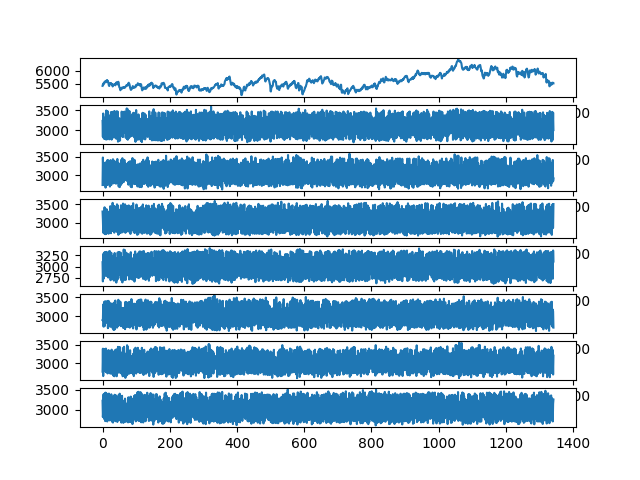

The file beside this chart, header and first rows:
ch1, ch2, ch3, ch4, ch5, ch6, ch7, ch8
5427, 3232, 2734, 3307, 3098, 2902, 2772, 3226
5477, 2838, 3483, 3089, 2674, 2890, 3392, 2811
5461, 3416, 3066, 2730, 2985, 3309, 2653, 2963
5528, 3216, 2745, 3228, 3287, 2734, 3026, 3391
5510, 2793, 3342, 3204, 2739, 2967, 3387, 2945
5526, 3311, 3122, 2710, 2889, 3378, 2858, 2762
5580, 3228, 2756, 3423, 3316, 2745, 2873, 3408
5594, 2790, 3319, 3163, 2809, 2979, 3365, 2964
5575, 3181, 3193, 2690, 2796, 3394, 2943, 2709
5579, 3318, 2663, 3193, 3323, 2881, 2779, 3432
5561, 2772, 3353, 3301, 2835, 2859, 3395, 2845
5611, 3490, 3073, 2694, 2861, 3359, 2758, 2854
5627, 3259, 2734, 3372, 3325, 2840, 2911, 3409
5646, 2774, 3058, 3276, 2850, 2833, 3321, 2998
5601, 3089, 3408, 2764, 2787, 3401, 3062, 2700
5624, 3474, 2994, 2892, 3161, 3126, 2724, 3102
5613, 3208, 2740, 3307, 3147, 2694, 3077, 3348
5544, 2816, 3409, 3151, 2760, 3018, 3353, 2777
5492, 3342, 3144, 2702, 2898, 3402, 2832, 2917
5436, 3234, 2769, 3277, 3336, 2823, 2853, 3408
5422, 2775, 3327, 3232, 2783, 2891, 3340, 2888
5507, 3120, 3245, 2778, 2892, 3358, 3055, 2727
5521, 3370, 2692, 3016, 3339, 3058, 2726, 3219
5536, 2903, 3054, 3453, 3086, 2729, 3249, 3148
5528, 2936, 3413, 3080, 2700, 3166, 3195, 2742
5507, 3451, 3088, 2716, 3039, 3223, 2721, 3025
5519, 3248, 2733, 3206, 3305, 2879, 2923, 3390
5473, 2768, 3123, 3391, 2837, 2808, 3366, 3003
5485, 3069, 3390, 2784, 2813, 3335, 3078, 2697
5487, 3457, 3024, 2912, 3192, 3131, 2712, 3099
5404, 2968, 2793, 3544, 3139, 2695, 3204, 3247
5441, 2949, 3436, 2906, 2718, 3303, 3124, 2672
5471, 3451, 3031, 2771, 3082, 3162, 2667, 3097
5463, 3199, 2779, 3461, 3245, 2648, 3049, 3348
5474, 2817, 3400, 3104, 2690, 3046, 3316, 2780
5461, 3479, 3090, 2731, 2968, 3363, 2648, 2971
5468, 3007, 2799, 3453, 3301, 2660, 3054, 3378
5483, 2856, 3177, 3186, 2792, 3028, 3353, 2985
5446, 3075, 3266, 2829, 2867, 3411, 3062, 2706
5508, 3457, 2875, 2912, 3129, 3120, 2707, 3102
5542, 3211, 2769, 3378, 3148, 2785, 3028, 3361
5500, 2788, 3382, 3096, 2648, 2991, 3375, 2837
5565, 3472, 2933, 2767, 3138, 3256, 2648, 2961
5503, 2960, 2856, 3504, 3191, 2707, 3154, 3308
5482, 2942, 3443, 2749, 2713, 3292, 3187, 2687
5535, 3463, 2802, 2970, 3312, 3054, 2734, 3223
5557, 2717, 2999, 3469, 3017, 2744, 3442, 3070
5581, 3309, 3272, 2673, 2744, 3431, 2915, 2741
5548, 3239, 2695, 3109, 3321, 2932, 2782, 3374
5438, 2740, 3319, 3357, 2872, 2846, 3436, 3013
5374, 3215, 3172, 2712, 2822, 3389, 3001, 2732
5354, 3292, 2676, 3140, 3316, 2971, 2751, 3405
5324, 2745, 3307, 3321, 2862, 2768, 3432, 2885
5261, 3221, 3187, 2733, 2861, 3380, 3052, 2755
5280, 3266, 2730, 3091, 3307, 3081, 2738, 3290
5334, 2865, 3000, 3479, 3067, 2746, 3286, 3098
5358, 2907, 3421, 3085, 2700, 3164, 3147, 2671
5346, 3463, 3090, 2735, 3150, 3207, 2710, 3042
5318, 3219, 2778, 3438, 3206, 2756, 2973, 3352
5357, 2841, 3464, 3104, 2652, 3101, 3291, 2757
... 1,283 more rows
